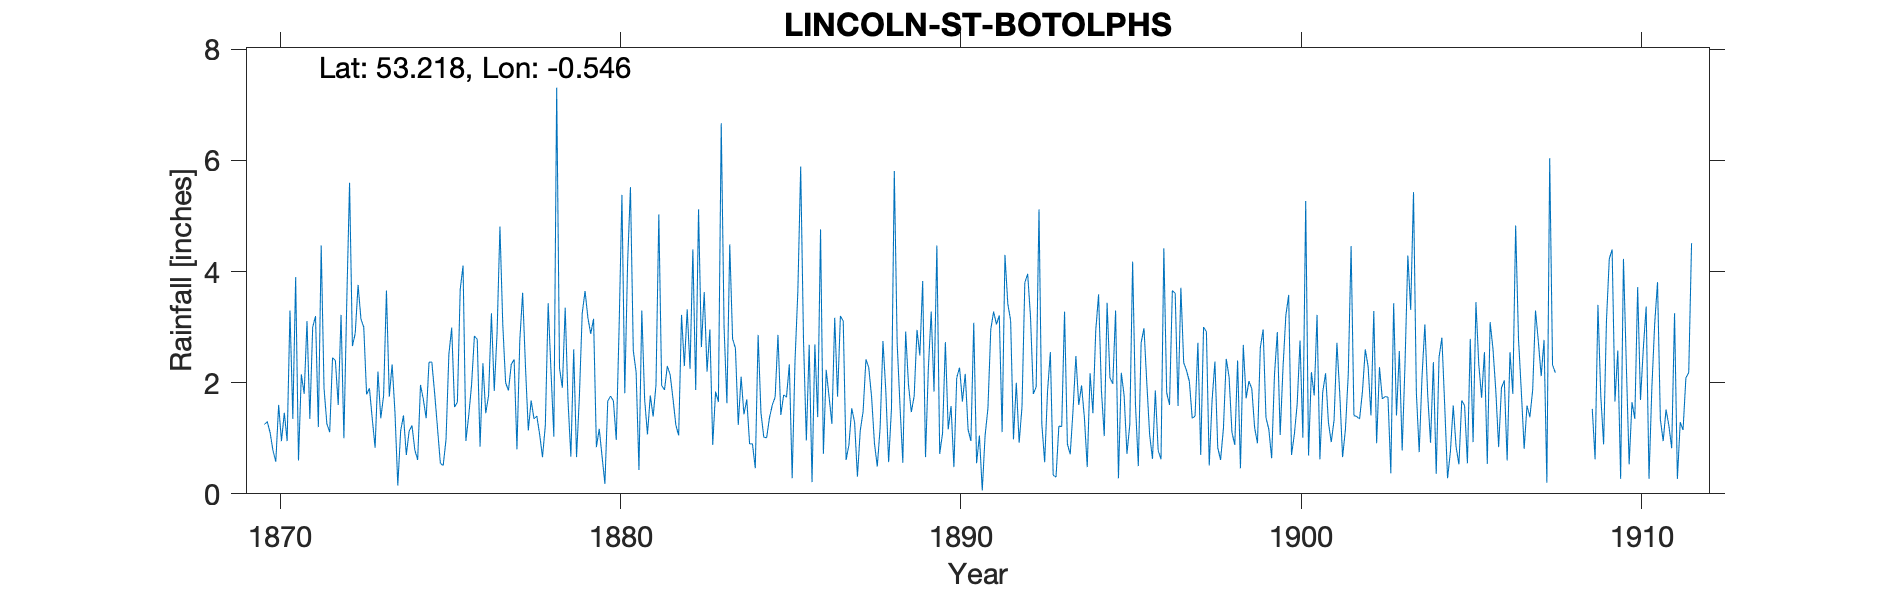

The table this chart was drawn from, first rows:
LINCOLN - ST BOTOLPH'S TERRACE, , , , , , , , , , , , , , , , , , , , , , , 
Grid ref, SK972700, Long, -0.546, Lat, 53.22, Elevation, 25, ft, , , , , , , , , , , , , , , 
Station no, RR1037, , , , , , , , , , , , , , , , , , , , , , 
, 1870, 1871, 1872, 1873, 1874, 1875, 1876, 1877, 1878, 1879, 1880, 1881, 1882, 1883, 1884, 1885, 1886, 1887, 1888, 1889, 1890, 1891, 1892
January, 1.25, 0.60, 2.45, 1.79, 1.13, 1.80, 1.41, 3.05, 1.40, 0.67, 0.18, 0.43, 1.71, 2.20, 2.11, 1.74, 2.68, 3.11, 0.49, 1.47, 2.73, 1.05, 0.98
February, 1.30, 2.15, 2.40, 1.90, 1.41, 1.18, 1.96, 2.00, 1.07, 2.60, 1.67, 3.30, 1.24, 2.96, 1.43, 2.86, 0.21, 0.61, 1.19, 1.76, 1.16, 0.06, 2.00
March, 1.10, 1.80, 1.60, 1.35, 0.70, 0.55, 2.84, 1.86, 0.66, 0.66, 1.76, 1.70, 1.05, 0.88, 1.70, 1.42, 2.69, 0.88, 2.75, 2.95, 1.58, 1.05, 0.92
April, 0.78, 3.11, 3.22, 0.83, 1.13, 0.51, 2.78, 2.33, 1.23, 1.75, 1.67, 1.07, 3.22, 1.84, 0.90, 1.78, 1.38, 1.54, 1.86, 2.49, 0.48, 1.54, 1.56
May, 0.58, 1.35, 1.00, 2.20, 1.23, 0.98, 0.85, 2.42, 3.43, 3.25, 0.97, 1.77, 2.30, 1.65, 0.90, 1.74, 4.76, 1.29, 0.57, 3.83, 2.09, 2.96, 3.80
June, 1.60, 3.00, 3.43, 1.36, 0.79, 2.51, 2.35, 0.80, 2.20, 3.65, 2.99, 1.39, 3.32, 6.67, 0.46, 2.33, 0.72, 0.31, 1.54, 0.66, 2.27, 3.28, 3.96
July, 0.95, 3.20, 5.60, 1.77, 0.61, 2.99, 1.45, 2.76, 1.03, 3.17, 5.38, 1.96, 2.25, 3.00, 2.86, 0.28, 2.23, 1.14, 5.81, 2.26, 1.66, 3.05, 3.19
August, 1.46, 1.20, 2.66, 3.66, 1.96, 1.56, 1.77, 3.62, 7.31, 2.88, 1.81, 5.03, 4.40, 1.63, 1.46, 2.39, 1.75, 1.48, 2.72, 3.28, 2.16, 3.21, 1.80
September, 0.95, 4.47, 2.89, 1.75, 1.70, 1.65, 3.25, 2.29, 2.26, 3.15, 4.16, 1.95, 1.87, 4.49, 1.02, 3.64, 1.26, 2.42, 1.59, 1.84, 1.16, 1.11, 1.92
October, 3.30, 1.90, 3.76, 2.33, 1.36, 3.68, 1.85, 1.14, 1.91, 0.84, 5.52, 1.87, 5.12, 2.79, 1.01, 5.89, 3.17, 2.27, 0.56, 4.47, 0.95, 4.30, 5.12
November, 1.35, 1.26, 3.15, 1.47, 2.37, 4.11, 2.91, 1.68, 3.35, 1.17, 2.58, 2.30, 2.64, 2.62, 1.37, 2.76, 1.75, 1.74, 2.92, 0.72, 3.08, 3.42, 1.25
December, 3.90, 1.11, 3.00, 0.15, 2.37, 0.95, 4.81, 1.35, 1.67, 0.67, 2.19, 2.14, 3.63, 1.24, 1.60, 0.96, 3.20, 0.91, 1.96, 1.09, 0.55, 3.12, 0.57
Total, 18.52, 25.15, 35.16, 20.56, 16.76, 22.47, 28.23, 25.30, 27.52, 24.46, 30.88, 24.91, 32.75, 31.97, 16.82, 27.79, 25.80, 17.70, 23.96, 26.82, 19.87, 28.15, 27.07
TYRain_1870-1879_06_pt3/039, , , , , , , , , , , , , , , , , , , , , , , 
TYRain_1880-1889_08_pt1/041, , , , , , , , , , , , , , , , , , , , , , , 
TYRain_1890-1899_13_pt1/169, , , , , , , , , , , , , , , , , , , , , , , 
TYRain_1900-1909_17_pt1/111, , , , , , , , , , , , , , , , , , , , , , , 
TYRain_1910-1919_16_pt1/069, , , , , , , , , , , , , , , , , , , , , , , 
# The observer, Mr Teague, is listed as …, , , , , , , , , , , , , , , , , , , , , , , 
# St Botolph's Terrace is on the High St…, , , , , , , , , , , , , , , , , , , , , , , 
# This location has been used for the gr…, , , , , , , , , , , , , , , , , , , , , , , 
# However, the initial entries in Britis…, , , , , , , , , , , , , , , , , , , , , , , 
# British Rainfall only starts referring…, , , , , , , , , , , , , , , , , , , , , , , 
# So it is possible that earlier reading…, , , , , , , , , , , , , , , , , , , , , , , 
#, , , , , , , , , , , , , , , , , , , , , , , 
# Mr Teague's 1870 and 1871 readings are…, , , , , , , , , , , , , , , , , , , , , , , 
